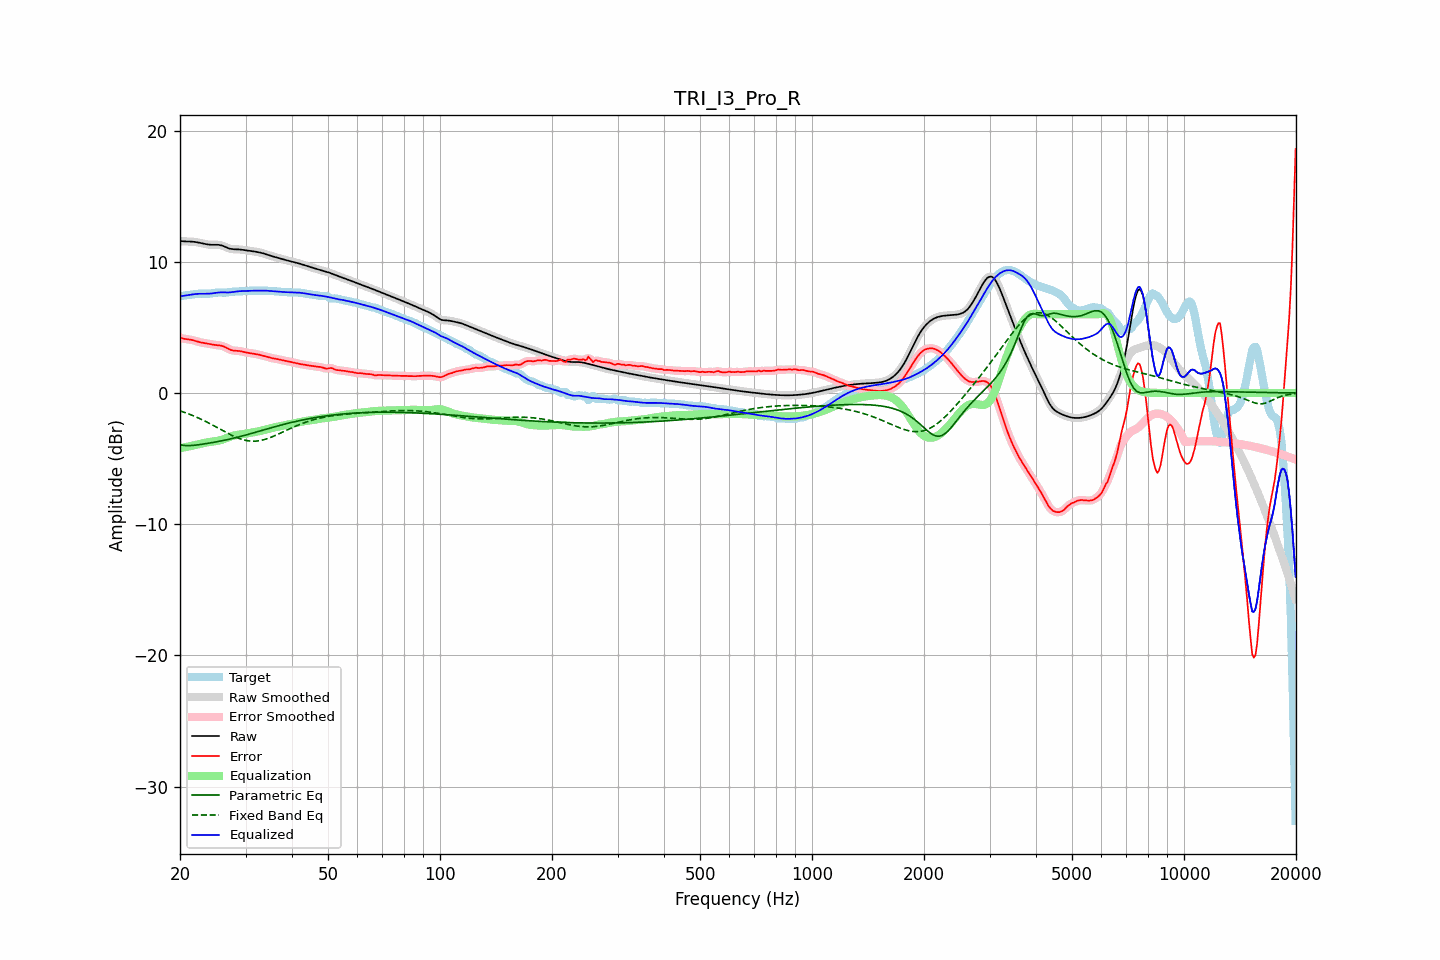

Data behind this chart, as committed beside it:
frequency, raw, error, smoothed, error_smoothed, equalization, parametric_eq, fixed_band_eq, equalized_raw, equalized_smoothed, target
20.00, 11.58, 4.22, 11.58, 4.22, -4.20, -3.94, -1.36, 7.37, 7.37, 7.35
20.20, 11.57, 4.18, 11.57, 4.18, -4.18, -3.96, -1.40, 7.38, 7.38, 7.39
20.40, 11.56, 4.15, 11.56, 4.15, -4.16, -3.99, -1.44, 7.40, 7.40, 7.41
20.61, 11.55, 4.12, 11.55, 4.12, -4.14, -4.00, -1.49, 7.41, 7.42, 7.43
20.81, 11.55, 4.10, 11.55, 4.10, -4.11, -4.01, -1.53, 7.44, 7.44, 7.45
21.02, 11.55, 4.09, 11.55, 4.09, -4.09, -4.01, -1.58, 7.46, 7.46, 7.46
21.23, 11.54, 4.07, 11.54, 4.07, -4.06, -4.01, -1.62, 7.48, 7.48, 7.47
21.44, 11.54, 4.05, 11.54, 4.05, -4.04, -4.00, -1.67, 7.50, 7.50, 7.49
21.66, 11.53, 4.02, 11.53, 4.02, -4.01, -4.00, -1.72, 7.52, 7.52, 7.51
21.87, 11.51, 3.99, 11.51, 3.99, -3.98, -3.98, -1.77, 7.53, 7.53, 7.53
22.09, 11.50, 3.95, 11.50, 3.95, -3.95, -3.97, -1.83, 7.54, 7.54, 7.54
22.31, 11.47, 3.92, 11.47, 3.92, -3.92, -3.95, -1.88, 7.55, 7.55, 7.56
22.54, 11.45, 3.88, 11.45, 3.88, -3.89, -3.94, -1.94, 7.56, 7.56, 7.57
22.76, 11.43, 3.85, 11.42, 3.85, -3.86, -3.92, -1.99, 7.56, 7.56, 7.57
22.99, 11.40, 3.83, 11.40, 3.83, -3.83, -3.90, -2.05, 7.56, 7.56, 7.57
23.22, 11.37, 3.81, 11.37, 3.81, -3.81, -3.88, -2.11, 7.56, 7.56, 7.56
23.45, 11.34, 3.79, 11.34, 3.79, -3.78, -3.86, -2.17, 7.56, 7.56, 7.56
23.69, 11.32, 3.77, 11.32, 3.77, -3.76, -3.84, -2.23, 7.56, 7.56, 7.56
23.92, 11.31, 3.74, 11.31, 3.74, -3.74, -3.82, -2.30, 7.57, 7.57, 7.56
24.16, 11.29, 3.72, 11.30, 3.72, -3.72, -3.80, -2.36, 7.58, 7.58, 7.58
24.40, 11.29, 3.70, 11.29, 3.70, -3.70, -3.78, -2.43, 7.59, 7.59, 7.60
24.65, 11.29, 3.67, 11.29, 3.67, -3.69, -3.76, -2.49, 7.61, 7.61, 7.62
24.89, 11.29, 3.66, 11.29, 3.66, -3.67, -3.74, -2.56, 7.63, 7.63, 7.64
25.14, 11.29, 3.64, 11.29, 3.65, -3.65, -3.72, -2.62, 7.64, 7.64, 7.65
25.39, 11.29, 3.63, 11.29, 3.63, -3.63, -3.69, -2.69, 7.66, 7.66, 7.66
25.65, 11.27, 3.62, 11.27, 3.62, -3.60, -3.67, -2.76, 7.66, 7.67, 7.65
25.91, 11.24, 3.59, 11.24, 3.59, -3.57, -3.64, -2.83, 7.67, 7.67, 7.65
26.16, 11.20, 3.55, 11.19, 3.55, -3.53, -3.62, -2.89, 7.67, 7.67, 7.64
26.43, 11.14, 3.50, 11.14, 3.50, -3.48, -3.59, -2.96, 7.66, 7.66, 7.65
26.69, 11.09, 3.43, 11.09, 3.43, -3.43, -3.57, -3.03, 7.66, 7.66, 7.66
26.96, 11.04, 3.37, 11.04, 3.37, -3.38, -3.54, -3.09, 7.66, 7.66, 7.67
27.23, 11.00, 3.31, 11.00, 3.31, -3.33, -3.51, -3.15, 7.67, 7.67, 7.69
27.50, 10.97, 3.27, 10.97, 3.27, -3.29, -3.48, -3.21, 7.68, 7.68, 7.71
27.77, 10.96, 3.24, 10.96, 3.24, -3.26, -3.45, -3.27, 7.70, 7.70, 7.72
28.05, 10.95, 3.22, 10.95, 3.22, -3.23, -3.43, -3.33, 7.72, 7.72, 7.73
28.33, 10.95, 3.22, 10.95, 3.21, -3.21, -3.39, -3.38, 7.74, 7.74, 7.73
28.62, 10.94, 3.21, 10.94, 3.21, -3.19, -3.36, -3.43, 7.75, 7.75, 7.74
28.90, 10.94, 3.20, 10.93, 3.19, -3.18, -3.33, -3.48, 7.76, 7.76, 7.74
29.19, 10.92, 3.17, 10.92, 3.17, -3.16, -3.30, -3.52, 7.76, 7.76, 7.75
29.48, 10.91, 3.15, 10.91, 3.15, -3.14, -3.27, -3.55, 7.76, 7.76, 7.76
29.78, 10.89, 3.12, 10.89, 3.12, -3.12, -3.23, -3.59, 7.76, 7.77, 7.77
30.08, 10.87, 3.09, 10.87, 3.09, -3.10, -3.20, -3.61, 7.77, 7.77, 7.78
30.38, 10.85, 3.07, 10.85, 3.07, -3.08, -3.17, -3.64, 7.77, 7.77, 7.79
30.68, 10.84, 3.05, 10.84, 3.05, -3.05, -3.13, -3.65, 7.78, 7.78, 7.79
30.99, 10.82, 3.03, 10.82, 3.03, -3.03, -3.10, -3.67, 7.79, 7.79, 7.79
31.30, 10.80, 3.01, 10.80, 3.01, -3.01, -3.06, -3.67, 7.79, 7.79, 7.79
31.61, 10.79, 3.00, 10.79, 3.00, -2.99, -3.03, -3.67, 7.80, 7.80, 7.79
31.93, 10.77, 2.98, 10.77, 2.98, -2.97, -2.99, -3.67, 7.80, 7.80, 7.79
32.24, 10.74, 2.95, 10.74, 2.95, -2.95, -2.96, -3.66, 7.80, 7.80, 7.79
32.57, 10.72, 2.92, 10.72, 2.92, -2.92, -2.92, -3.64, 7.80, 7.80, 7.80
32.89, 10.69, 2.89, 10.69, 2.89, -2.89, -2.89, -3.62, 7.80, 7.80, 7.80
33.22, 10.66, 2.86, 10.66, 2.86, -2.86, -2.85, -3.59, 7.80, 7.80, 7.80
33.55, 10.63, 2.83, 10.63, 2.83, -2.83, -2.82, -3.56, 7.80, 7.80, 7.80
33.89, 10.59, 2.80, 10.59, 2.80, -2.79, -2.78, -3.53, 7.80, 7.80, 7.80
34.23, 10.55, 2.76, 10.55, 2.76, -2.76, -2.75, -3.49, 7.79, 7.79, 7.79
34.57, 10.51, 2.73, 10.51, 2.73, -2.73, -2.71, -3.45, 7.78, 7.78, 7.79
34.92, 10.47, 2.69, 10.47, 2.69, -2.70, -2.68, -3.40, 7.77, 7.77, 7.78
35.27, 10.43, 2.66, 10.43, 2.66, -2.67, -2.64, -3.36, 7.76, 7.76, 7.77
35.62, 10.40, 2.64, 10.40, 2.64, -2.64, -2.61, -3.31, 7.75, 7.75, 7.76
35.97, 10.36, 2.61, 10.36, 2.61, -2.61, -2.57, -3.25, 7.75, 7.75, 7.75
... 635 more rows
